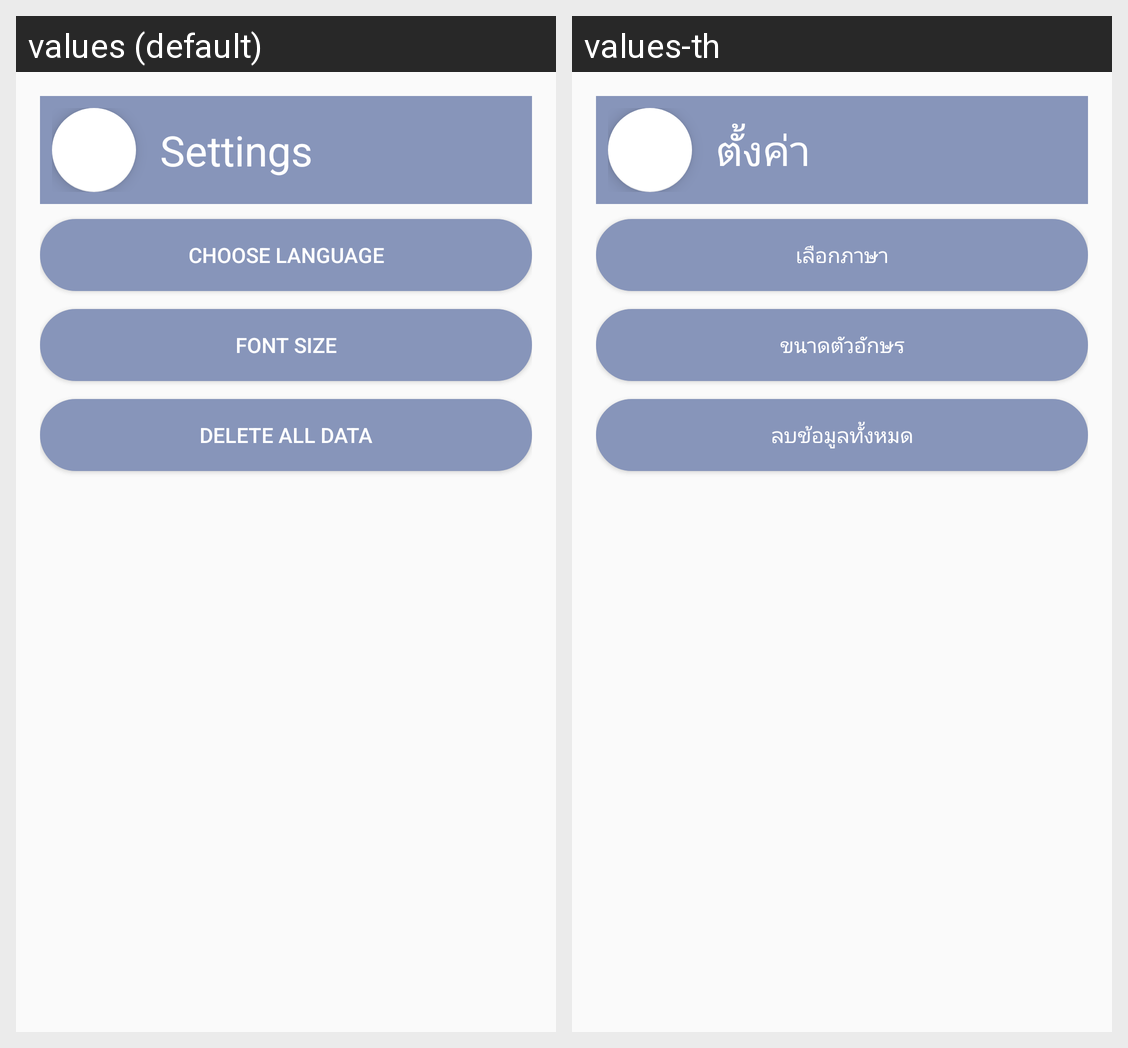

Here is an Android app screen in its default locale and in the app's own translations. Write out the translated-string differences for the strings that appear on this screen.
Android screen res/layout/fragment_settings.xml rendered under 2 locales, left to right: values (default), values-th. Device: Nexus 5 (rendered at 1080×1920; each locale shown at half size, 540×960, under a caption strip naming it); theme Theme.Cs361v2.
Strings drawn on this screen, with the default value and each locale's value (text and hints the layout hard-codes, and strings that could not be matched under every locale, appear in the picture but are not listed):

Settings
  values: Settings
  values-th: ตั้งค่า

choose_lang
  values: Choose language
  values-th: เลือกภาษา

choose_font
  values: Font Size
  values-th: ขนาดตัวอักษร

Delete_date
  values: Delete all data
  values-th: ลบข้อมูลทั้งหมด
